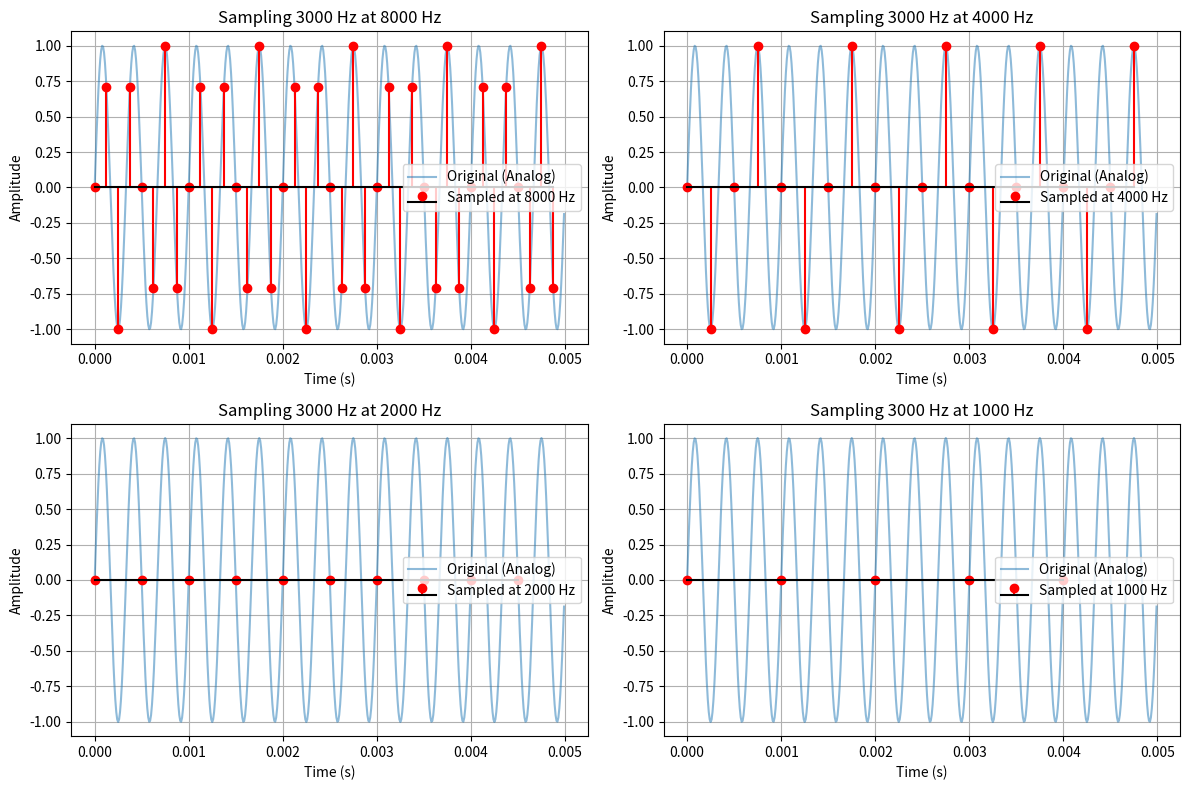

Generate this figure with matplotlib:
import numpy as np
import matplotlib.pyplot as plt

# ---------------------------
# Simulation Parameters
# ---------------------------
true_freq = 3000          # Hz – frequency of the "real" analog wave
duration = 0.005          # seconds – short duration for clean visual
amplitude = 1.0

# "Analog" reference wave – sampled at a very high rate
high_sr = 100000  # 100kHz sampling rate = virtually continuous
t_high = np.linspace(0, duration, int(high_sr * duration), endpoint=False)
analog_wave = amplitude * np.sin(2 * np.pi * true_freq * t_high)

# Sampling rates that will cause aliasing
sampling_rates = [8000, 4000, 2000, 1000]

# ---------------------------
# Plotting
# ---------------------------
plt.figure(figsize=(12, 8))

for i, sr in enumerate(sampling_rates, 1):
    t_sampled = np.linspace(0, duration, int(sr * duration), endpoint=False)
    sampled_wave = amplitude * np.sin(2 * np.pi * true_freq * t_sampled)

    plt.subplot(2, 2, i)
    plt.plot(t_high, analog_wave, label="Original (Analog)", alpha=0.5)
    plt.stem(t_sampled, sampled_wave, linefmt='r-', markerfmt='ro', basefmt='k-',
             label=f"Sampled at {sr} Hz")
    plt.title(f"Sampling {true_freq} Hz at {sr} Hz")
    plt.xlabel("Time (s)")
    plt.ylabel("Amplitude")
    plt.grid(True)
    plt.legend()

plt.tight_layout()
plt.show()
